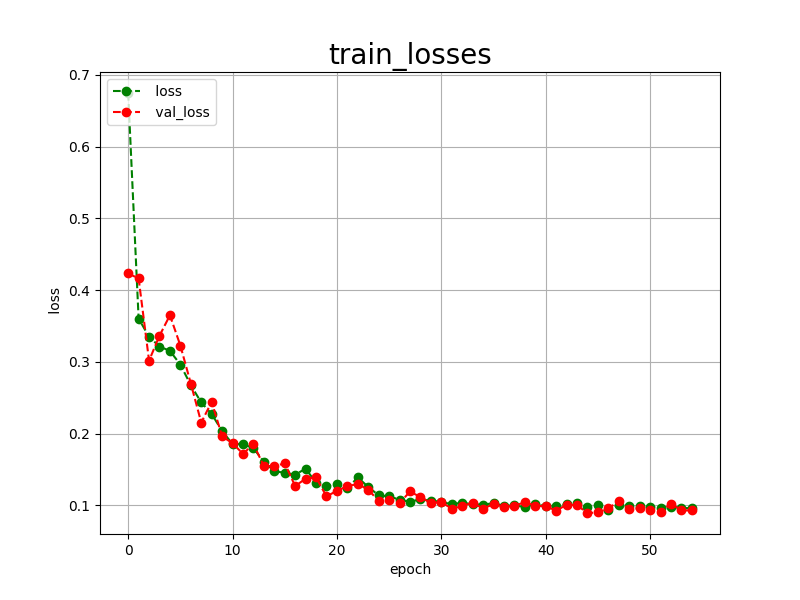

The data file committed next to this chart (first rows):
epoch, loss, val_loss
0, 0.6749, 0.4233
1, 0.3604, 0.4164
2, 0.3351, 0.3018
3, 0.3215, 0.3365
4, 0.3154, 0.3651
5, 0.2963, 0.3228
6, 0.2676, 0.2699
7, 0.2435, 0.2155
8, 0.2274, 0.2443
9, 0.2037, 0.1963
10, 0.1855, 0.1866
11, 0.1855, 0.1719
12, 0.1797, 0.1854
13, 0.1609, 0.1548
14, 0.1476, 0.1549
15, 0.1455, 0.1585
16, 0.1427, 0.1269
17, 0.1513, 0.1373
18, 0.1314, 0.1391
19, 0.1269, 0.1125
20, 0.1294, 0.1204
21, 0.1241, 0.1266
22, 0.1389, 0.1300
23, 0.1257, 0.1218
24, 0.1140, 0.1063
25, 0.1126, 0.1081
26, 0.1080, 0.1031
27, 0.1049, 0.1194
28, 0.1087, 0.1115
29, 0.1065, 0.1033
30, 0.1051, 0.1046
31, 0.1014, 0.0954
32, 0.1039, 0.0989
33, 0.1014, 0.1039
34, 0.1010, 0.0955
35, 0.1031, 0.1018
36, 0.0993, 0.0982
37, 0.0999, 0.0992
38, 0.0978, 0.1046
39, 0.1015, 0.0993
40, 0.0990, 0.0993
41, 0.0998, 0.0924
42, 0.1015, 0.1011
43, 0.1028, 0.1002
44, 0.0977, 0.0894
45, 0.1009, 0.0901
46, 0.0937, 0.0960
47, 0.1007, 0.1055
48, 0.0994, 0.0954
49, 0.0987, 0.0957
50, 0.0979, 0.0936
51, 0.0964, 0.0906
52, 0.0984, 0.1026
53, 0.0966, 0.0930
54, 0.0959, 0.0930
